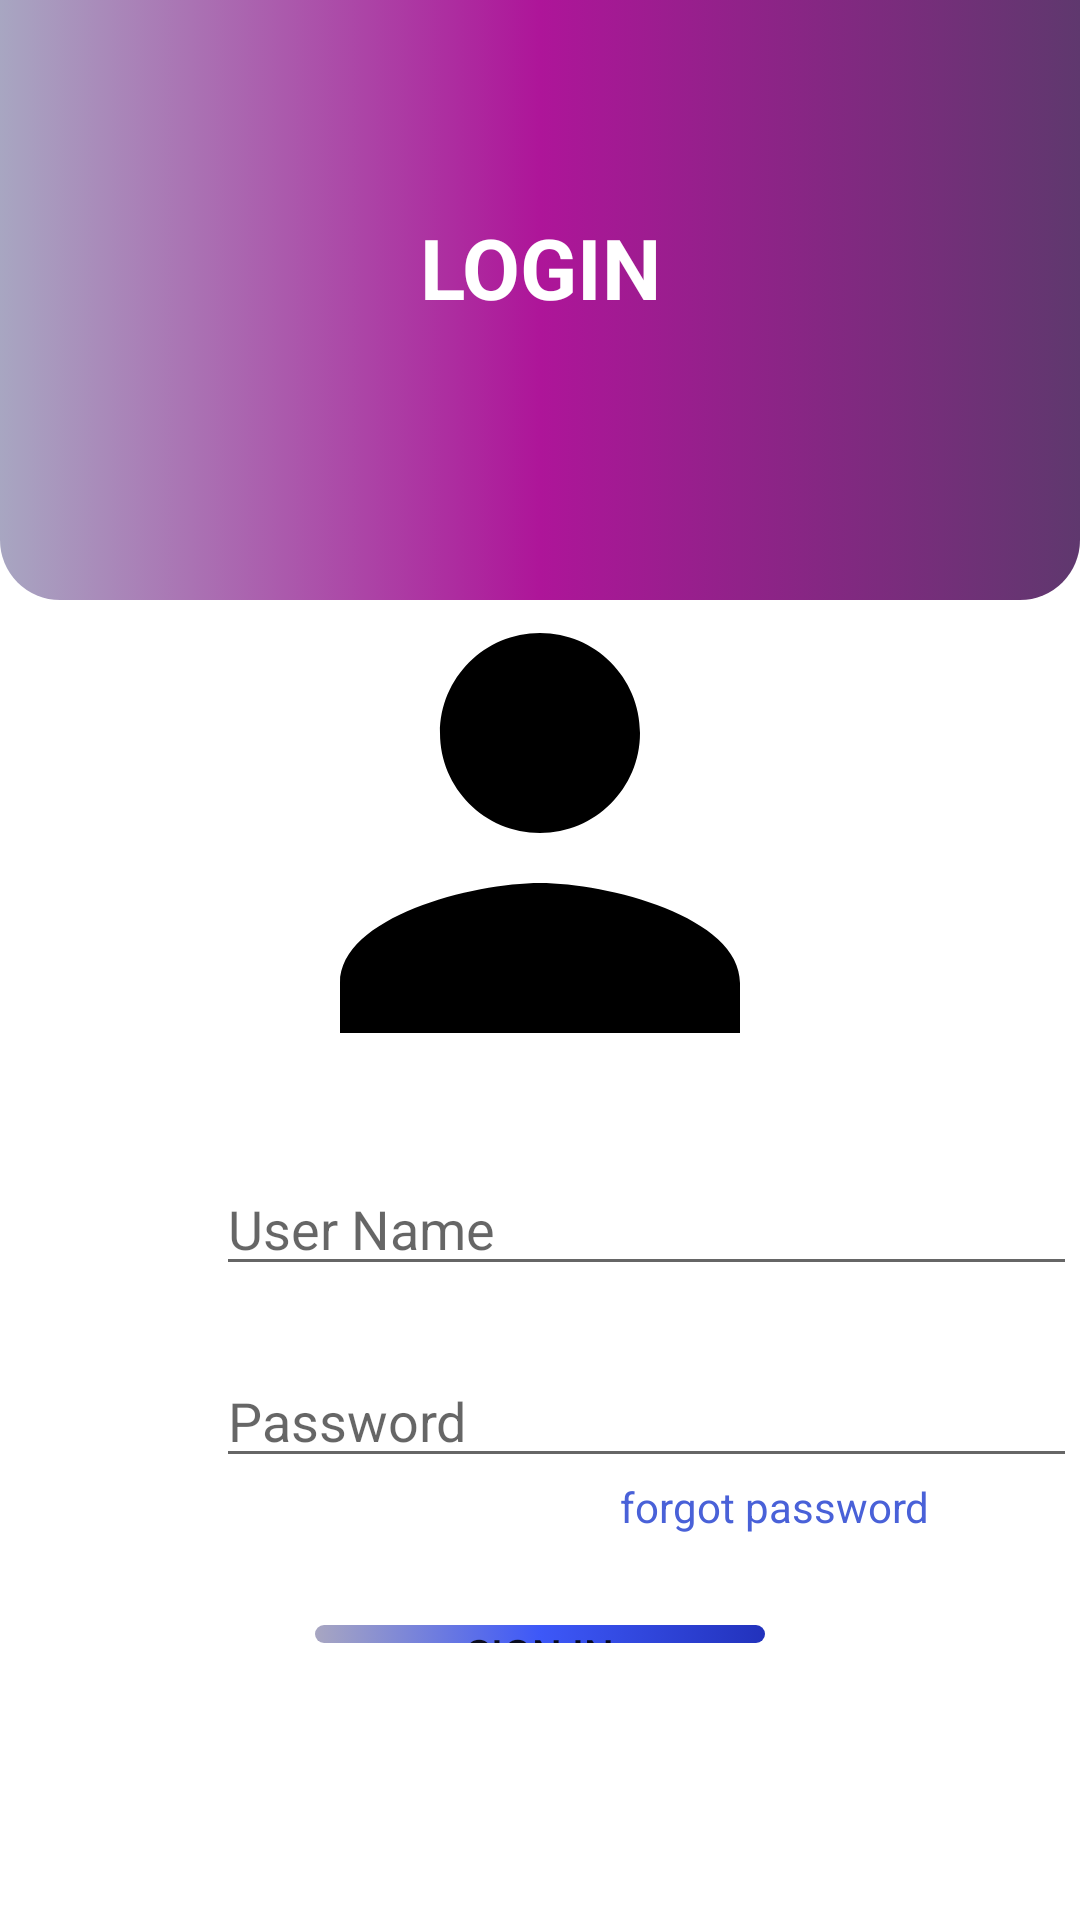

Android layout source for this screen:
<!-- AndroidManifest.xml: application theme Theme.MyApplication01 -->
<!-- res/layout/activity_login.xml -->
<?xml version="1.0" encoding="utf-8"?>
<LinearLayout xmlns:android="http://schemas.android.com/apk/res/android"
    xmlns:app="http://schemas.android.com/apk/res-auto"
    xmlns:tools="http://schemas.android.com/tools"
    android:layout_width="match_parent"
    android:layout_height="match_parent"
    android:orientation="vertical"
    tools:context=".Login_Activity">

    <View
        android:id="@+id/view"
        android:layout_width="match_parent"
        android:layout_height="200dp"
        android:background="@drawable/background_color" />

    <TextView
        android:id="@+id/textView2"
        android:layout_width="match_parent"
        android:layout_height="wrap_content"
        android:layout_marginTop="-130dp"
        android:gravity="center_horizontal"
        android:text="@string/login"
        android:textColor="@color/white"
        android:textSize="28sp"
        android:textStyle="bold" />

    <ImageView
        android:layout_width="300dp"
        android:layout_height="200dp"
        android:layout_marginTop="70dp"
        android:layout_gravity="center_horizontal"
        android:src="@drawable/ic_baseline_person_24" />

    <EditText
        android:id="@+id/editTextTextPersonName10"
        android:layout_width="287dp"
        android:layout_height="41dp"
        android:layout_marginStart="72dp"
        android:layout_marginTop="10dp"
        android:layout_marginEnd="52dp"
        android:ems="10"
       android:drawableRight="@drawable/ic_baseline_person_outline_24"
        android:inputType="textPersonName"
        android:hint="User Name"
        app:layout_constraintBottom_toTopOf="@+id/editTextTextPersonName9" />

    <EditText
        android:id="@+id/editTextTextPersonName9"
        android:layout_width="287dp"
        android:layout_height="41dp"
        android:layout_marginStart="72dp"
        android:layout_marginTop="23dp"
        android:layout_marginEnd="52dp"
        android:ems="10"
        android:drawableRight="@drawable/ic_baseline_lock_24"
        android:inputType="textPersonName"
        android:hint="Password" />

    <TextView
        android:id="@+id/textView3"
        android:layout_width="wrap_content"
        android:layout_height="wrap_content"
        android:layout_gravity="right"
        android:layout_marginRight="50dp"
        android:textColor="#4961D8"
        android:text="forgot password" />

    <Button
        android:layout_width="150dp"
        android:layout_height="wrap_content"
        android:text="Sign In"
        android:background="@drawable/custom_button"
        android:layout_gravity="center_horizontal"
        android:layout_marginTop="30dp"/>

    <LinearLayout
        android:layout_width="match_parent"
        android:layout_height="wrap_content"
        android:orientation="horizontal"
        android:layout_marginTop="20dp"
        android:gravity="center">

        <TextView
            android:id="@+id/textView8"
            android:layout_width="wrap_content"
            android:layout_height="wrap_content"
            android:textColor="@color/black"
            android:layout_marginRight="10dp"
            android:text="Don't have a account" />

        <TextView
            android:id="@+id/textView7"
            android:layout_width="wrap_content"
            android:layout_height="wrap_content"
            android:textColor="@color/purple_700"
            android:text="SiGN UP" />


    </LinearLayout>





</LinearLayout>
<!-- resources referenced by this layout -->
<resources>
  <color name="black">#FF000000</color>
  <color name="purple_700">#FF3700B3</color>
  <color name="white">#FFFFFFFF</color>
  <!-- drawable background_color (drawable) -->
  <?xml version="1.0" encoding="utf-8"?>
  <selector xmlns:android="http://schemas.android.com/apk/res/android">
      <item>
          <shape xmlns:android="http://schemas.android.com/apk/res/android" android:shape="rectangle">
              <gradient
                  android:startColor="#8B5F5C8E"
                  android:centerColor="#AE1599"
                  android:endColor="#5F386E" />
              <corners android:bottomLeftRadius="20dp"
                  android:bottomRightRadius="20dp"/>
          </shape>
      </item>
  </selector>
  <!-- drawable custom_button (drawable) -->
  <?xml version="1.0" encoding="utf-8"?>
  <selector xmlns:android="http://schemas.android.com/apk/res/android">
      <item>
          <shape xmlns:android="http://schemas.android.com/apk/res/android" android:shape="rectangle">
              <gradient
                  android:startColor="#8B5F5C8E"
                  android:centerColor="#3D58F8"
                  android:endColor="#2232BC" />
              <corners android:radius="15dp" />
          </shape>
      </item>
  </selector>
  <!-- drawable ic_baseline_person_24 (drawable) -->
  <vector android:height="58dp" android:tint="#000000"
      android:viewportHeight="24" android:viewportWidth="24"
      android:width="58dp" xmlns:android="http://schemas.android.com/apk/res/android">
      <path android:fillColor="@android:color/white" android:pathData="M12,12c2.21,0 4,-1.79 4,-4s-1.79,-4 -4,-4 -4,1.79 -4,4 1.79,4 4,4zM12,14c-2.67,0 -8,1.34 -8,4v2h16v-2c0,-2.66 -5.33,-4 -8,-4z"/>
  </vector>
  <string name="login">LOGIN</string>
  <style name="Theme.MyApplication01" parent="Theme.MaterialComponents.DayNight.NoActionBar">
          
          <item name="colorPrimary">#0ACFC9</item>
          <item name="colorPrimaryVariant">@color/purple_700</item>
          <item name="colorOnPrimary">@color/white</item>
          
          <item name="colorSecondary">@color/teal_200</item>
          <item name="colorSecondaryVariant">@color/teal_700</item>
          <item name="colorOnSecondary">@color/black</item>
          
          <item name="android:statusBarColor">?attr/colorPrimaryVariant</item>
          
      </style>
  <color name="teal_200">#0ACFC9</color>
  <color name="teal_700">#FF018786</color>
</resources>
